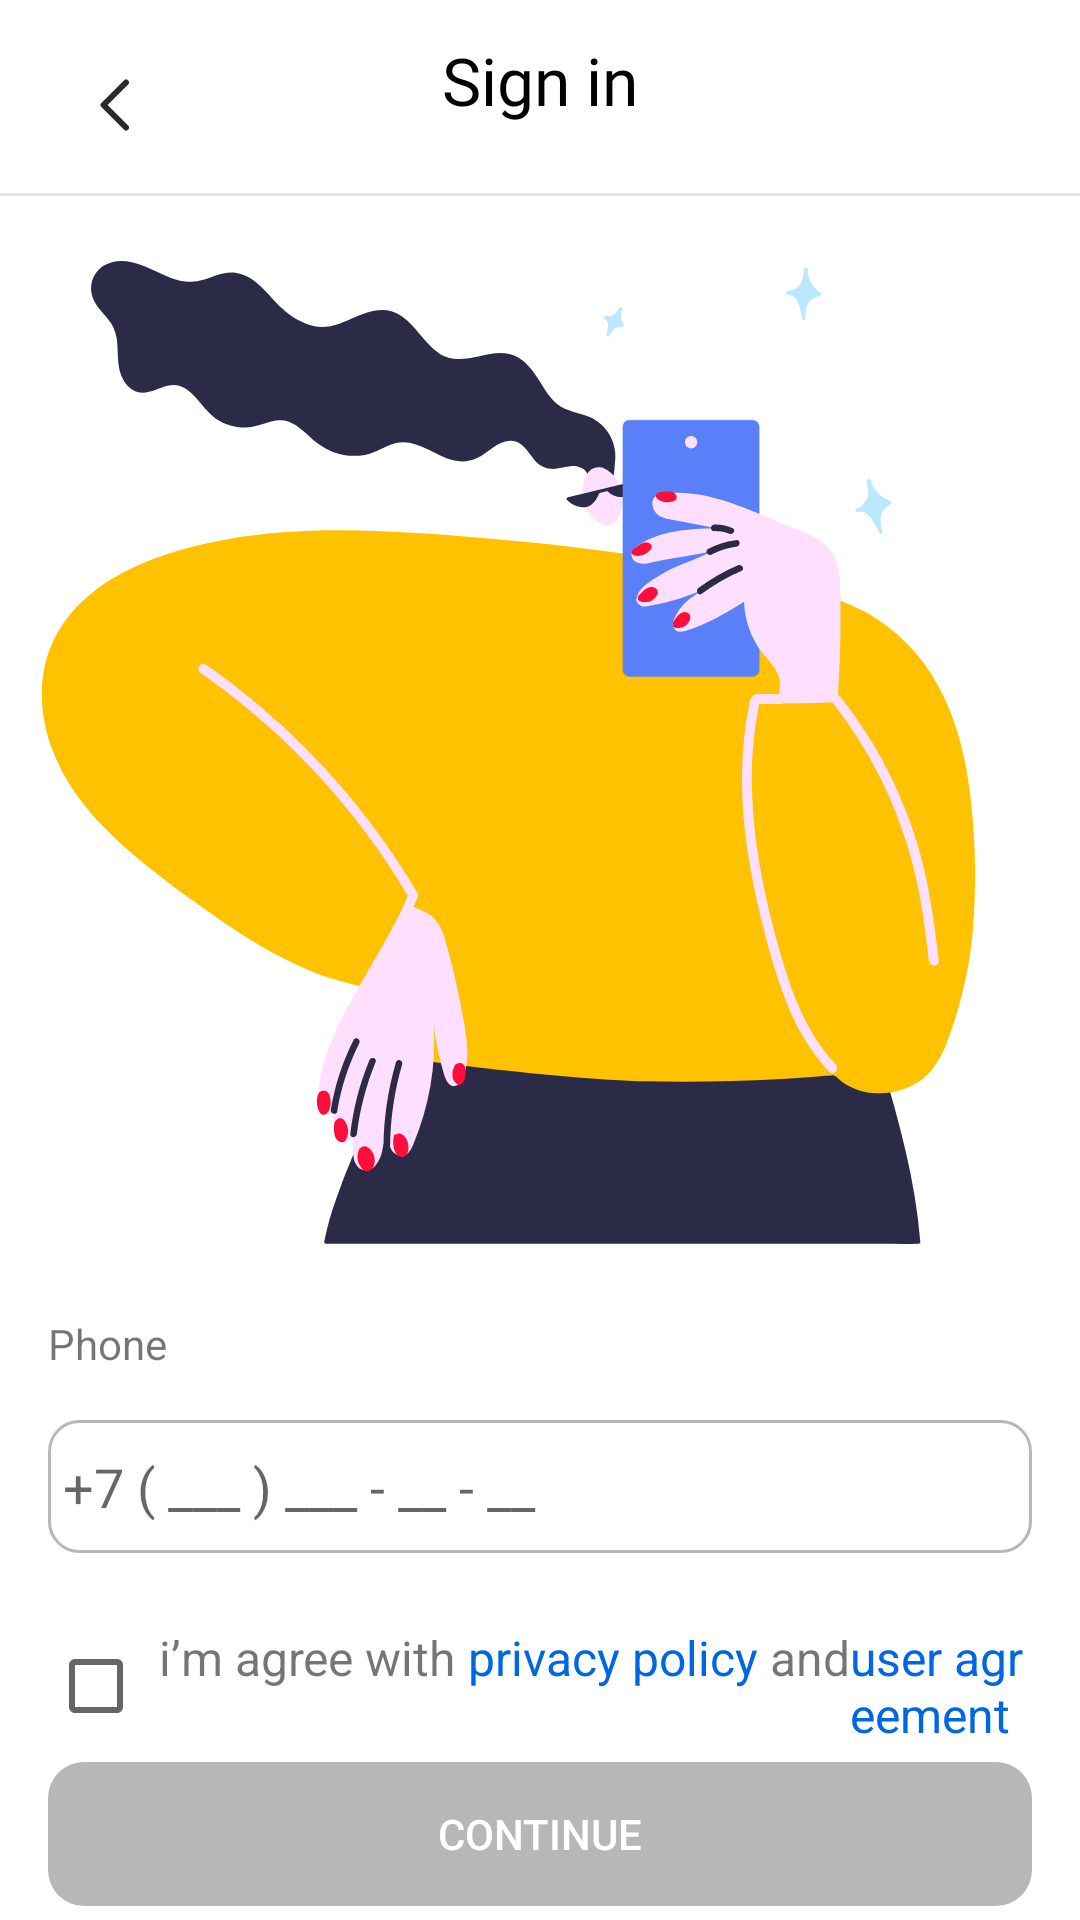

Layout XML and referenced resources for this Android screen:
<!-- AndroidManifest.xml: application theme Theme.MadCoffeeGo -->
<!-- res/layout/fragment_authorization.xml -->
<?xml version="1.0" encoding="utf-8"?>
<androidx.constraintlayout.widget.ConstraintLayout xmlns:android="http://schemas.android.com/apk/res/android"
    xmlns:app="http://schemas.android.com/apk/res-auto"
    xmlns:tools="http://schemas.android.com/tools"
    android:layout_width="match_parent"
    android:layout_height="match_parent"
    tools:context=".view.authorization.AuthorizationFragment">


    <ImageView
        android:id="@+id/imageView"
        android:layout_width="wrap_content"
        android:layout_height="wrap_content"
        android:layout_marginTop="16dp"
        android:src="@drawable/ic_illustration"
        app:layout_constraintTop_toBottomOf="@+id/divider"
        tools:layout_editor_absoluteX="36dp" />

    <ImageButton
        android:id="@+id/imageButton"
        android:layout_width="wrap_content"
        android:layout_height="wrap_content"
        android:layout_marginStart="23dp"
        android:layout_marginTop="16dp"
        android:background="@null"
        android:padding="10dp"
        android:src="@drawable/ic_back"
        app:layout_constraintStart_toStartOf="parent"
        app:layout_constraintTop_toTopOf="parent" />

    <TextView
        android:id="@+id/sign_in"
        android:layout_width="wrap_content"
        android:layout_height="wrap_content"
        android:layout_marginTop="12dp"
        android:fontFamily="@font/roboto_black"
        android:text="@string/sign_in"
        android:textColor="#000"
        android:textSize="22sp"
        app:layout_constraintEnd_toEndOf="parent"
        app:layout_constraintStart_toStartOf="parent"
        app:layout_constraintTop_toTopOf="parent" />

    <View
        android:id="@+id/divider"
        android:layout_width="409dp"
        android:layout_height="1dp"
        android:layout_marginTop="23dp"
        android:background="#E4E4E4"
        app:layout_constraintEnd_toEndOf="parent"
        app:layout_constraintStart_toStartOf="parent"
        app:layout_constraintTop_toBottomOf="@+id/sign_in" />

    <TextView
        android:id="@+id/phone_code"
        android:layout_width="wrap_content"
        android:layout_height="wrap_content"
        android:layout_marginStart="16dp"
        android:layout_marginTop="18dp"
        android:text="Phone"
        app:layout_constraintStart_toStartOf="parent"
        app:layout_constraintTop_toBottomOf="@+id/imageView" />

    <EditText
        android:id="@+id/phone_code_text"
        android:layout_width="match_parent"
        android:layout_height="wrap_content"
        android:layout_marginStart="16dp"
        android:layout_marginTop="16dp"
        android:layout_marginEnd="16dp"
        android:inputType="phone"
        android:hint="@string/password_hint"
        android:paddingVertical="10dp"
        android:paddingHorizontal="5dp"
        android:background="@drawable/login_edit_text_selector"
        app:layout_constraintEnd_toEndOf="parent"
        app:layout_constraintStart_toStartOf="parent"
        app:layout_constraintTop_toBottomOf="@+id/phone_code"/>


    <LinearLayout
        android:id="@+id/agreement_linear_layout"
        android:layout_width="0dp"
        android:layout_height="wrap_content"
        android:layout_marginTop="24dp"
        android:gravity="center"
        android:orientation="horizontal"
        app:layout_constraintEnd_toEndOf="@+id/phone_code_text"
        app:layout_constraintStart_toStartOf="@+id/phone_code_text"
        app:layout_constraintTop_toBottomOf="@+id/phone_code_text">

        <CheckBox
            android:id="@+id/agreement_cb"
            android:layout_width="32dp"
            android:layout_height="32dp" />

        <LinearLayout
            android:layout_width="wrap_content"
            android:layout_height="wrap_content"
            android:layout_marginStart="5dp"
            android:orientation="horizontal"
            app:layout_constraintBottom_toBottomOf="@+id/agreement_cb"
            app:layout_constraintStart_toEndOf="@+id/agreement_cb"
            app:layout_constraintTop_toTopOf="@+id/agreement_cb">

            <TextView
                android:layout_width="wrap_content"
                android:layout_height="wrap_content"
                android:text="i’m agree with "
                android:textSize="16sp" />

            <TextView
                android:layout_width="wrap_content"
                android:layout_height="wrap_content"
                android:text="privacy policy "
                android:textColor="#0067E4"
                android:textSize="16sp" />

            <TextView
                android:layout_width="wrap_content"
                android:layout_height="wrap_content"
                android:text="and"
                android:textSize="16sp" />

            <TextView
                android:layout_width="wrap_content"
                android:layout_height="wrap_content"
                android:text="user agreement"
                android:textColor="#FF0067E4"
                android:textSize="16sp" />
        </LinearLayout>
    </LinearLayout>

    <Button
        android:id="@+id/continue_signin"
        android:layout_width="0dp"
        android:layout_height="wrap_content"
        android:layout_marginStart="16dp"
        android:layout_marginEnd="16dp"
        android:layout_weight="1"
        android:enabled="false"
        android:background="@drawable/login_button_selector"
        android:backgroundTint="#B7B7B7"
        android:textColor="#fff"
        android:text="Continue"
        app:layout_constraintBottom_toBottomOf="parent"
        app:layout_constraintEnd_toEndOf="parent"
        app:layout_constraintStart_toStartOf="parent"
        app:layout_constraintTop_toBottomOf="@+id/agreement_linear_layout" />
</androidx.constraintlayout.widget.ConstraintLayout>
<!-- resources referenced by this layout -->
<resources>
  <!-- drawable ic_back (drawable) -->
  <vector xmlns:android="http://schemas.android.com/apk/res/android"
      android:width="10dp"
      android:height="18dp"
      android:viewportWidth="10"
      android:viewportHeight="18">
    <path
        android:pathData="M9,16.5L1.5,9L9,1.5"
        android:strokeLineJoin="round"
        android:strokeWidth="2"
        android:fillColor="#00000000"
        android:strokeColor="#2A2A2B"
        android:strokeLineCap="round"/>
  </vector>
  <!-- drawable ic_illustration: vector/xml drawable (drawable, 21146 chars, omitted) -->
  <!-- drawable login_button_selector (drawable) -->
  <?xml version="1.0" encoding="utf-8"?>
  <selector xmlns:android="http://schemas.android.com/apk/res/android">
      <item android:state_focused="true">
          <shape android:shape="rectangle">
              <solid android:color="#FF5712"/>
              <corners android:radius="12dp"/>
          </shape>
      </item>
      <item>
          <shape android:shape="rectangle">
              <solid android:color="#B7B7B7"/>
              <corners android:radius="12dp"/>
          </shape>
      </item>
  </selector>
  <!-- drawable login_edit_text_selector (drawable) -->
  <?xml version="1.0" encoding="utf-8"?>
  <selector xmlns:android="http://schemas.android.com/apk/res/android">
      <item>
          <shape android:shape="rectangle">
              <stroke android:color="#B7B7B7" android:width="1dp"/>
              <corners android:radius="10dp"/>
          </shape>
      </item>
  </selector>
  <string name="password_hint">+7 ( ___ ) ___ - __ - __</string>
  <string name="sign_in">Sign in</string>
  <style name="Theme.MadCoffeeGo" parent="Theme.MaterialComponents.DayNight.NoActionBar">
          
          <item name="colorPrimary">#FF5712</item>
          <item name="colorPrimaryVariant">#FFD1BF</item>
          <item name="colorOnPrimary">@color/white</item>
          
          <item name="colorSecondary">@color/teal_200</item>
          <item name="colorSecondaryVariant">@color/teal_700</item>
          <item name="colorOnSecondary">@color/black</item>
          
          <item name="android:statusBarColor" tools:targetApi="l">?attr/colorPrimaryVariant</item>
          
      </style>
  <!-- not gathered from this repository: default colours our renderer supplied (Android Studio template values) -->
  <color name="teal_200">#FF03DAC5</color>
  <color name="teal_700">#FF018786</color>
  <color name="black">#FF000000</color>
  <color name="white">#FFFFFFFF</color>
</resources>
